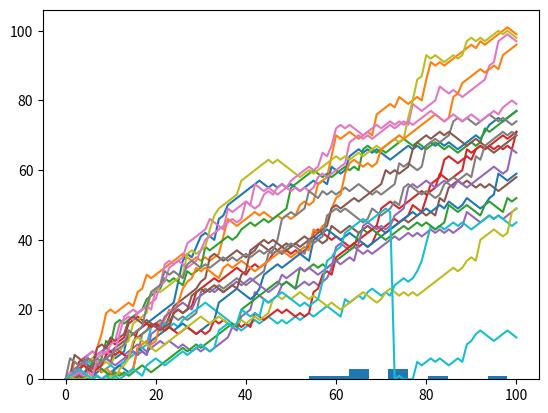

Write the Python code that produced this figure.
# -*- coding: utf-8 -*-
"""
Created on Wed Oct 27 09:12:17 2021

[redacted]
"""

#RANDOM NUMBERS 

##Random Generators
import numpy as np
np.random.seed(123)
np.random.rand()

np.random.rand()

#Coin Toss
np.random.seed(123)
coin = np.random.randint(0,2) #Randomly generate 0 or 1, 2 not included
print(coin)
if coin == 0:
    print('Heads')
else:
    print('Tails')

###Exercise 1: Random Float
#import numpy
import numpy as np
#Set the sees
np.random.seed(123)
#Generate and Print out random float
print(np.random.rand())

###Exercise 2: Roll the Dice
#Import numpy and set seed
import numpy as np
np.random.seed(123)
#Use randint to simulate the dice
print(np.random.randint(1,7))
#Use Randint again
print(np.random.randint(1,7)) #Will make a different result

###Exercise 2: Determine your next move
#Starting step
step = 50
#roll the dice
dice = np.random.randint(1,7)
#Finish the control construct
if dice <=2:
    step = step -1
elif dice <=5:
    step = step + 1
else:
    step = step + np.random.randint(1,7)
print(dice)
print(step)


#RANDOM WALK

##Heads or Tails 10 times flip
import numpy as np
np.random.seed(123)
outcomes = []
for x in range(10):
    coin = np.random.randint(0,2)
    if coin == 0:
        outcomes.append("heads")
    else:
        outcomes.append("tails")
print(outcomes)

##Head or tails random walk
import numpy as np
np.random.seed(123)
tails = [0]
for x in range(10):
    coin = np.random.randint(0,2)
    tails.append(tails[x] + coin)
print(tails)

###Exercise 1: The next step
#Initialize random walk
random_walk = [0]
for x in range(10):
    #Set step: last element in random_walk
    step = random_walk[-1]
    #Roll the dice
    dice = np.random.randint(1,7)
    #Determine next step
    if dice  <=2:
        step = step-1
    elif dice <=5:
        step = step+1
    else:
        step = step + np.random.randint(1,7)
    #Append next step to random walk
    random_walk.append(step)
#print random walk
print(random_walk)

###Exercise 2: How Long you can go? (set the minimum value to 0)
#Initialize random walk
random_walk = [0]
for x in range(100):
    step = random_walk[-1]
    dice = np.random.randint(1,7)
    
    if dice <=2:
        #use max to make sure step can't go below 0
        step = max(0, step-1)
    elif dice<=5:
        step = step+1
    else:
        step = step + np.random.randint(1,7)
    random_walk.append(step)
print(random_walk)

###Exercise 3: Visualize the walk
random_walk = [0]
for x in range(100):
    step = random_walk[-1]
    dice = np.random.randint(1,7)
    
    if dice <=2:
        #use max to make sure step can't go below 0
        step = max(0, step-1)
    elif dice<=5:
        step = step+1
    else:
        step = step + np.random.randint(1,7)
    random_walk.append(step)
#Visualize random walk
import matplotlib.pyplot as plt
plt.plot(random_walk)
plt.show()


#DISTRIBUTION

##100 Runs
import numpy as np
np.random.seed(123)
final_tails = []
for x in range(100):
    tails = [0]
    for x in range(10):
        coin = np.random.randint(0,2)
        tails.append(tails[x] + coin)
    final_tails.append(tails[-1])
print(final_tails)

#Histogram 100 runs
import numpy as np
import matplotlib.pyplot as plt
np.random.seed(123)
final_tails = []
for x in range(100):
    tails = [0]
    for x in range(10):
        coin = np.random.randint(0,2)
        tails.append(tails[x] + coin)
    final_tails.append(tails[-1])
plt.hist(final_tails, bins = 10)
plt.show()

###Exercise 1: Simulate Multiple Walks
#Initialize all walks
all_walks = []
for i in range(10):
    random_walk = [0]
    for x in range(100):
        step = random_walk[-1]
        dice = np.random.randint(1,7)
        
        if dice <= 2:
            step = max(0, step - 1)
        elif dice <=5:
            step = step + 1
        else:
            step = step + np.random.randint(1,7)
        random_walk.append(step)
        
    #Append random walk to all walks
    all_walks.append(random_walk)

#Print all_walks
print(all_walks)

###Exercise 2: Visualize all_walks
all_walks = []
for i in range(10):
    random_walk = [0]
    for x in range(100):
        step = random_walk[-1]
        dice = np.random.randint(1,7)
        
        if dice <= 2:
            step = max(0, step - 1)
        elif dice <=5:
            step = step + 1
        else:
            step = step + np.random.randint(1,7)
        random_walk.append(step)
        
    #Append random walk to all walks
    all_walks.append(random_walk)
#Convert all walks to numpy array :np_aw
np_aw = np.array(all_walks)
#plot np_aw and show
plt.plot(np_aw)
plt.show()
#clear the figure
plt.clf()
#transpose np_aw to np_aw_t
np_aw_t = np.transpose(np_aw)
#plot np_aw_t and show
plt.plot(np_aw_t)
plt.show()

###Exercise 3: Implement Clumsiness
all_walks = []
for i in range(10):
    random_walk = [0]
    for x in range(100):
        step = random_walk[-1]
        dice = np.random.randint(1,7)
        
        if dice <= 2:
            step = max(0, step - 1)
        elif dice <=5:
            step = step + 1
        else:
            step = step + np.random.randint(1,7)
            
        #Implement Clumsiness
        if np.random.rand() <= 0.001:
            step = 0
            
        random_walk.append(step)
    all_walks.append(random_walk)
#Create and plot np_aw_t
np_aw_t = np.transpose(np.array(all_walks))
plt.plot(np_aw_t)
plt.show()

###Exercise 4: Plot the Distribution
all_walks = []
for i in range(10):
    random_walk = [0]
    for x in range(100):
        step = random_walk[-1]
        dice = np.random.randint(1,7)
        
        if dice <= 2:
            step = max(0, step - 1)
        elif dice <=5:
            step = step + 1
        else:
            step = step + np.random.randint(1,7)
            
        #Implement Clumsiness
        if np.random.rand() <= 0.001:
            step = 0
            
        random_walk.append(step)
    all_walks.append(random_walk)
#Create and plot np_aw_t
np_aw_t = np.transpose(np.array(all_walks))
#Select Last Row from np_aw_t
ends = np_aw_t[-1,:]
#plot histogram of ends
plt.hist(ends)
plt.show()